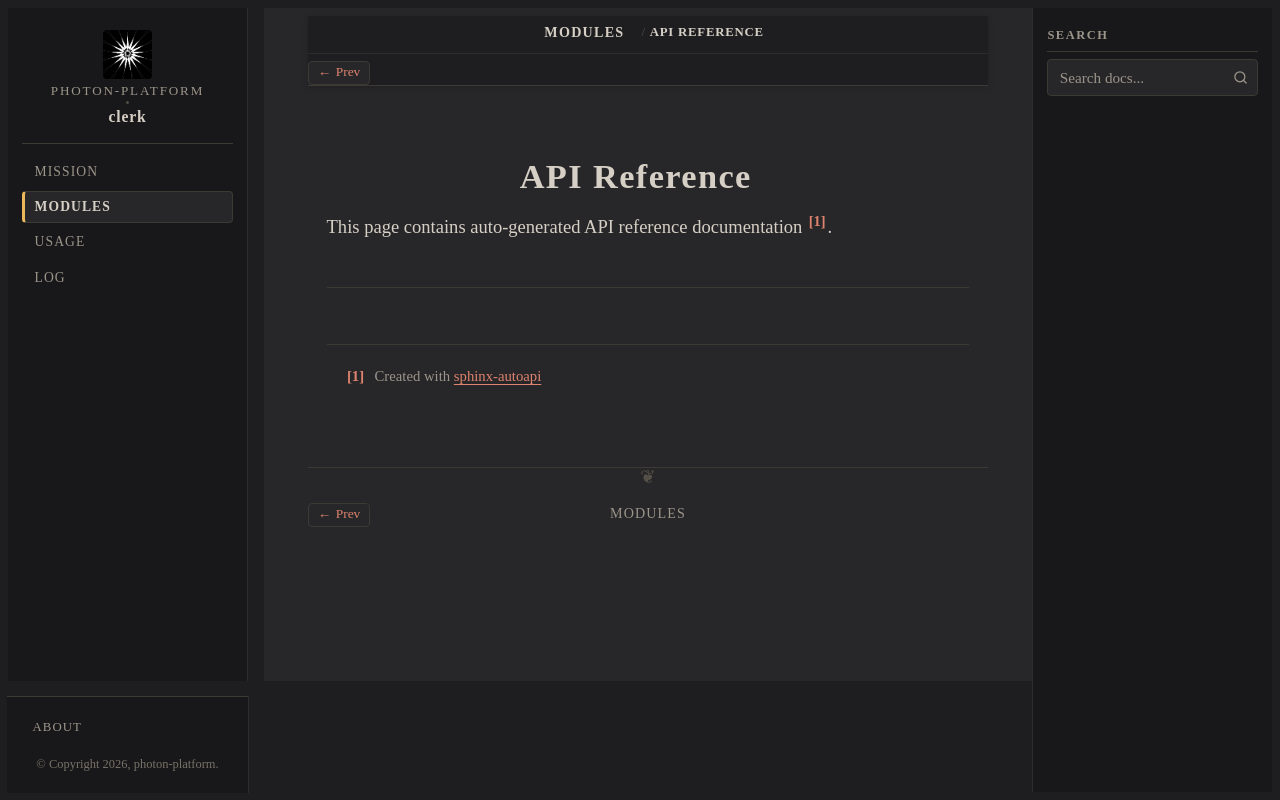

repository: photon-platform/clerk · page: modules/api/index.html · generator: sphinx

API Reference
=============

This page contains auto-generated API reference documentation [#f1]_.

.. toctree::
   :titlesonly:


.. [#f1] Created with `sphinx-autoapi <https://github.com/readthedocs/sphinx-autoapi>`_
